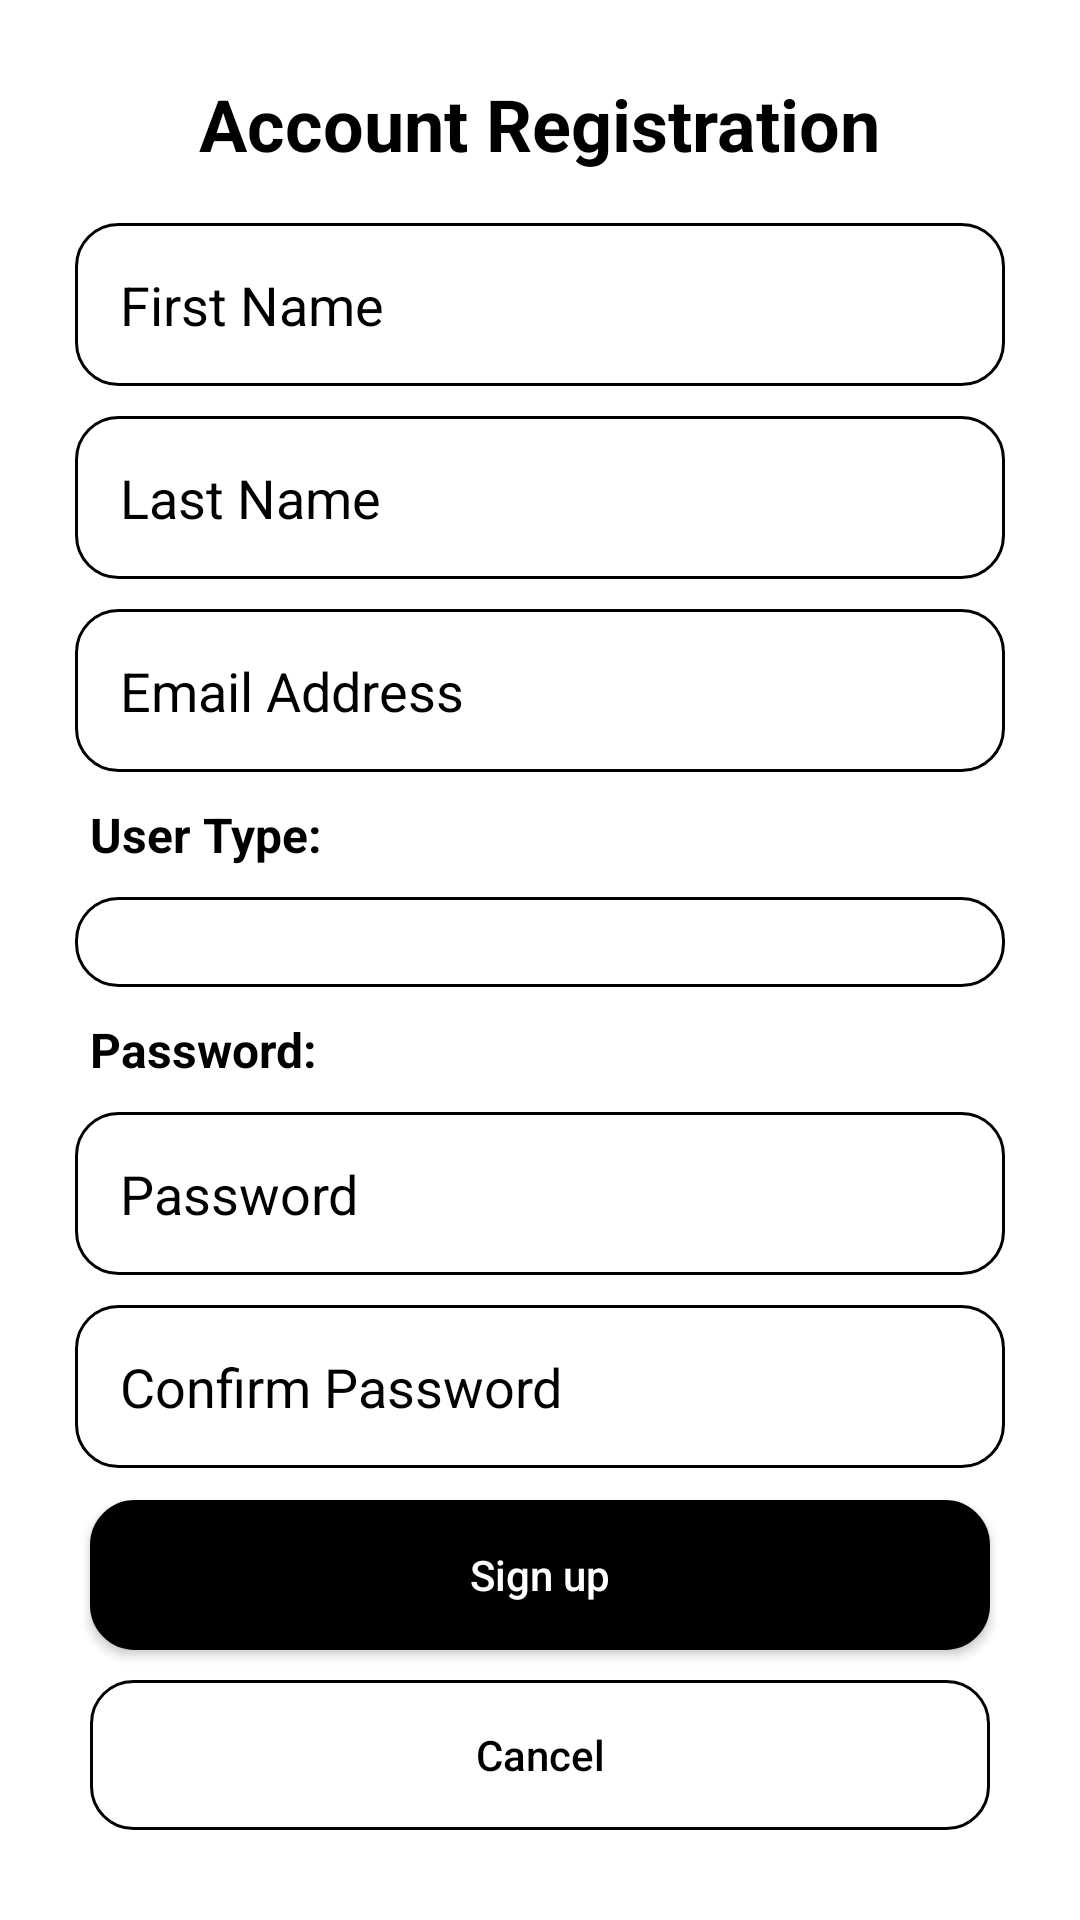

This screen was rendered from an Android layout file. Write that file and the resources it references.
<!-- AndroidManifest.xml: application theme Theme.QueTek -->
<!-- res/layout/activity_register.xml -->
<?xml version="1.0" encoding="utf-8"?>
<LinearLayout xmlns:android="http://schemas.android.com/apk/res/android"
    xmlns:app="http://schemas.android.com/apk/res-auto"
    xmlns:tools="http://schemas.android.com/tools"
    android:id="@+id/main"
    android:orientation="vertical"
    android:layout_width="match_parent"
    android:layout_height="match_parent"
    android:padding="25dp"
    android:background="@color/white"
    tools:context=".RegisterActivity">

    <TextView
        android:layout_marginBottom="12dp"
        android:layout_width="wrap_content"
        android:layout_height="wrap_content"
        android:layout_gravity="center"
        android:text="Account Registration"
        android:textColor="@color/black"
        android:textStyle="bold"
        android:textSize="24dp"/>



































    <EditText
        android:inputType="text"
        android:id="@+id/etFirstName"
        android:layout_width="match_parent"
        android:layout_height="wrap_content"
        android:textColor="@color/black"
        android:textColorHint="@color/black"
        android:padding="15dp"
        android:scrollHorizontally="true"
        android:hint="First Name"
        android:layout_marginVertical="5dp"
        android:background="@drawable/rounded_border"/>

    <EditText
        android:inputType="text"
        android:id="@+id/etLastName"
        android:layout_width="match_parent"
        android:layout_height="wrap_content"
        android:textColor="@color/black"
        android:textColorHint="@color/black"
        android:padding="15dp"
        android:scrollHorizontally="true"
        android:hint="Last Name"
        android:layout_marginVertical="5dp"
        android:background="@drawable/rounded_border"/>

    <EditText
        android:inputType="text"
        android:id="@+id/etEmail"
        android:layout_width="match_parent"
        android:layout_height="wrap_content"
        android:textColor="@color/black"
        android:textColorHint="@color/black"
        android:scrollHorizontally="true"
        android:padding="15dp"
        android:hint="Email Address"
        android:layout_marginVertical="5dp"
        android:background="@drawable/rounded_border"/>

    <TextView
        android:layout_width="wrap_content"
        android:layout_height="wrap_content"
        android:text="User Type:"
        android:textStyle="bold"
        android:textSize="16sp"
        android:textColor="@color/black"
        android:layout_margin="5dp"/>
    <Spinner
        android:id="@+id/spinUserType"
        android:layout_width="match_parent"
        android:layout_height="wrap_content"
        android:background="@drawable/rounded_border"
        android:padding="15dp"
        android:layout_marginVertical="5dp"/>

    <LinearLayout
        android:id="@+id/llAdditional"
        android:layout_width="match_parent"
        android:layout_height="wrap_content"
        android:orientation="vertical"
        android:visibility="gone">

        <TextView
            android:id="@+id/tvAddtl"
            android:layout_width="wrap_content"
            android:layout_height="wrap_content"
            android:text="Sample: "
            android:textStyle="bold"
            android:textSize="16sp"
            android:textColor="@color/black"/>

        <Spinner
            android:id="@+id/spinAddtl"
            android:layout_width="match_parent"
            android:layout_height="wrap_content"
            android:background="@drawable/rounded_border"
            android:padding="15dp"
            android:layout_marginVertical="5dp"/>

    </LinearLayout>

    <TextView
        android:layout_width="wrap_content"
        android:layout_height="wrap_content"
        android:text="Password:"
        android:textStyle="bold"
        android:textSize="16sp"
        android:textColor="@color/black"
        android:layout_marginVertical="10dp"
        android:layout_margin="5dp"/>

    <EditText
        android:inputType="textPassword"
        android:id="@+id/etPassword"
        android:layout_width="match_parent"
        android:layout_height="wrap_content"
        android:textColor="@color/black"
        android:textColorHint="@color/black"
        android:scrollHorizontally="true"
        android:padding="15dp"
        android:hint="Password"
        android:layout_marginVertical="5dp"
        android:background="@drawable/rounded_border"/>

    <EditText
        android:inputType="textPassword"
        android:id="@+id/etConfirmPassword"
        android:layout_width="match_parent"
        android:layout_height="wrap_content"
        android:textColor="@color/black"
        android:textColorHint="@color/black"
        android:padding="15dp"
        android:scrollHorizontally="true"
        android:hint="Confirm Password"
        android:layout_marginVertical="5dp"
        android:background="@drawable/rounded_border"/>

    <TextView
        android:id="@+id/tvInputFeedback"
        android:visibility="gone"
        android:layout_width="match_parent"
        android:layout_height="wrap_content"
        android:text="Sample"
        android:layout_marginTop="10dp"
        android:textAlignment="center"
        android:textColor="@color/red"/>

    <View
        android:layout_width="match_parent"
        android:layout_height="wrap_content"
        android:layout_weight="1"/>

    <Button
        android:id="@+id/btnSubmit"
        android:layout_marginVertical="5dp"
        android:layout_width="match_parent"
        android:layout_height="50dp"
        android:background="@drawable/button_rounded"
        android:textColor="@color/white"
        android:layout_margin="5dp"
        android:textAllCaps="false"
        android:text="Sign up"/>

    <Button
        android:id="@+id/btnCancel"
        android:layout_width="match_parent"
        android:layout_height="50dp"
        android:layout_margin="5dp"
        android:layout_marginVertical="5dp"
        android:background="@drawable/rounded_border"
        android:text="Cancel"
        android:textAllCaps="false"
        android:textColor="@color/black"/>

    <FrameLayout
        android:id="@+id/flFragment"
        android:layout_width="match_parent"
        android:layout_height="0dp"
        app:layout_constraintBottom_toTopOf="@+id/bottomNavigationView"
        app:layout_constraintEnd_toEndOf="parent"
        app:layout_constraintHorizontal_bias="0.5"
        app:layout_constraintStart_toStartOf="parent"
        app:layout_constraintTop_toTopOf="parent" />














</LinearLayout>
<!-- resources referenced by this layout -->
<resources>
  <color name="black">#FF000000</color>
  <color name="red">#D84747</color>
  <color name="white">#FFFFFFFF</color>
  <!-- drawable button_rounded (drawable) -->
  <?xml version="1.0" encoding="utf-8"?>
  <shape xmlns:android="http://schemas.android.com/apk/res/android"
      android:shape="rectangle">
  
      
      <solid android:color="#000000"/>
  
      
      <corners android:radius="14dp"/>
  
      
      <stroke
          android:width="2dp"
          android:color="#000000"/>
  
      
      <padding
          android:left="8dp"
          android:right="8dp"
          android:top="4dp"
          android:bottom="4dp"/>
  </shape>
  <!-- drawable rounded_border (drawable) -->
  <?xml version="1.0" encoding="utf-8"?>
  <shape xmlns:android="http://schemas.android.com/apk/res/android"
      android:shape="rectangle">
  
      
  
  
      
      <corners android:radius="14dp"/>
  
      
      <stroke
          android:width="1dp"
          android:color="#000000"/>
  
      
      <padding
          android:left="8dp"
          android:right="8dp"
          android:top="4dp"
          android:bottom="4dp"/>
  </shape>
  <style name="Theme.QueTek" parent="Base.Theme.QueTek" />
  <style name="Base.Theme.QueTek" parent="Theme.AppCompat.DayNight.NoActionBar">
          
  
          <item name="colorPrimary">@color/colorPrimary</item>
          <item name="colorPrimaryDark">@color/colorPrimaryDark</item>
          <item name="colorAccent">@color/colorAccent</item>
          <item name="android:textColorPrimary">#000000</item>
      </style>
  <color name="colorPrimary">#FFFFFF</color>
  <color name="colorPrimaryDark">#8c3a3f</color>
  <color name="colorAccent">#f4c108</color>
</resources>
